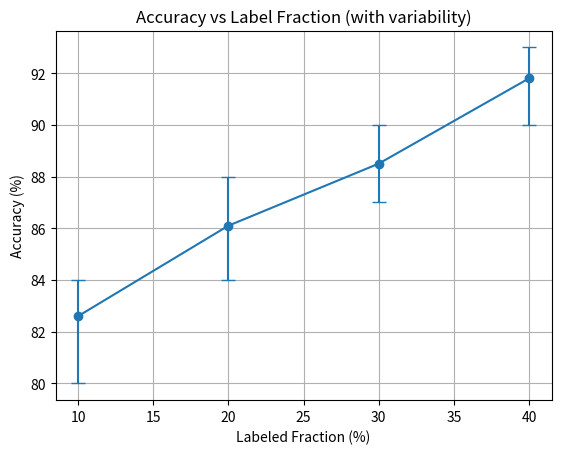

Write Python code to recreate this figure.
import matplotlib.pyplot as plt

# Label fractions
x = [10, 20, 30, 40]

# Mean accuracy
acc_mean = [82.6, 86.1, 88.5, 91.8]

# Lower and upper bounds (your ranges)
acc_min = [80, 84, 87, 90]
acc_max = [84, 88, 90, 93]

# Convert to error bars
error = [[m - l for m, l in zip(acc_mean, acc_min)],
         [u - m for u, m in zip(acc_max, acc_mean)]]

plt.figure()
plt.errorbar(x, acc_mean, yerr=error, marker='o', capsize=5)

plt.xlabel("Labeled Fraction (%)")
plt.ylabel("Accuracy (%)")
plt.title("Accuracy vs Label Fraction (with variability)")
plt.grid(True)

plt.savefig("accuracy_error_plot.png", dpi=300)
plt.show()
